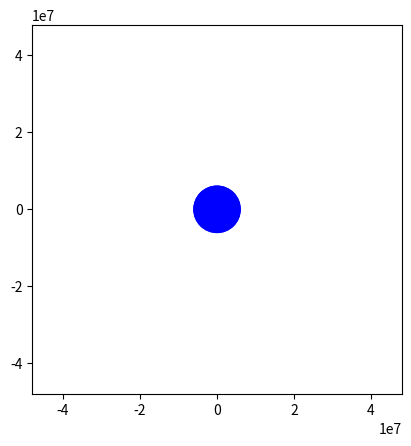

The matplotlib source for this figure:
from matplotlib import pyplot as plt

import numpy as np

from matplotlib.animation import FuncAnimation



G      = 6.6E-11

MASS   = 6E24

RADIUS = 6E6



dt = 1/60

ff = 1000



class body:

    def __init__(self, id, mass, xpos, ypos, xvel, yvel, xacc, yacc):

        self.id = id

        self.mass = mass

        self.xpos = xpos

        self.ypos = ypos

        self.xvel = xvel

        self.yvel = yvel

        self.xacc = xacc

        self.yacc = yacc

    

def grav_acc(x,y):

    k = - G*MASS/((x**2 + y**2)**(3/2))

    a_x =  k*x

    a_y = k*y

    print(k, a_x, a_y, x, y)

    return a_x, a_y



# Create body with initial conditions

body1 = body(1, 0.1, (1.5)*RADIUS, 0.0, 0.0, 7500.0, 0, 0)





# Animation



fig, ax = plt.subplots()

ax.set_xlim(-8*RADIUS, 8*RADIUS)

ax.set_ylim(-8*RADIUS, 8*RADIUS)

plt.gca().set_aspect('equal', adjustable='box')

xtrail, ytrail = [], []

ln, = plt.plot([], [], 'ro')

trail, = plt.plot(xtrail, ytrail, 'g-')



def init():

    circle = plt.Circle((0,0), RADIUS, color='b')

    ax.add_artist(circle)

    return ln, trail,



def update(frame):

    delta = dt * ff

    if (body1.xpos**2 + body1.ypos**2 >= RADIUS**2):

        new_xvel = body1.xvel + body1.xacc * delta 

        new_yvel = body1.yvel + body1.yacc * delta 

        body1.xvel = new_xvel

        body1.yvel = new_yvel

        

        new_xpos = body1.xpos + body1.xvel* delta

        new_ypos = body1.ypos + body1.yvel* delta

        body1.xpos = new_xpos

        body1.ypos = new_ypos

        ln.set_data(body1.xpos, body1.ypos)

        

        body1.xacc = grav_acc(body1.xpos, body1.ypos)[0]

        body1.yacc = grav_acc(body1.xpos, body1.ypos)[1]

        

        xtrail.append(body1.xpos)

        ytrail.append(body1.ypos)

        trail.set_data(xtrail, ytrail)

        print('next', body1.xpos, body1.ypos)

        return ln, trail,



    

ani = FuncAnimation(fig, update, frames=1000, interval=1000*dt,

                    init_func=init, blit=True)





print('start the show')

plt.show()



    



